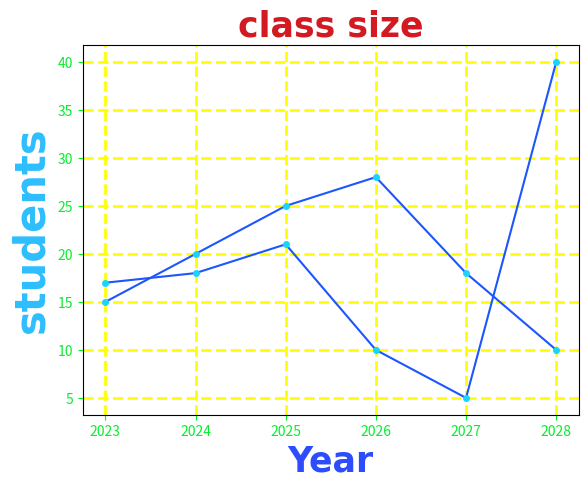

The script that saved this image:
import matplotlib.pyplot as plt
import numpy as np

x = np.array([2023, 2024, 2025, 2026, 2027, 2028])
y1 = np.array([15, 20, 25, 28, 18, 10])
y2 = np.array([17, 18, 21, 10, 5, 40])

line_style = dict(
    marker='.',
    markersize=8,
    markerfacecolor="#1cd3fc",
    markeredgecolor="#1cd3fc",
    linestyle='-',
    color="#1c56fc",
)

plt.plot(x, y1, **line_style)
plt.plot(x, y2, **line_style)

#labels
plt.xlabel('Year',fontsize = 25,
                  family = "Ariel",
                  fontweight = "bold",
                  color = "#2d4cfc")
plt.ylabel('students',fontsize = 30,
                  family = "Ariel",
                  fontweight = "bold",
                  color = "#2dbefe")
plt.title('class size' ,fontsize = 25,
                  family = "Ariel",
                  fontweight = "bold",
                  color = "#d31a23")

plt.tick_params(axis="both",
                colors = "#05ee2c")

#grid
plt.grid(axis="both",
         linewidth = 2,
         color = "yellow",
         linestyle = "dashed")
plt.show()
